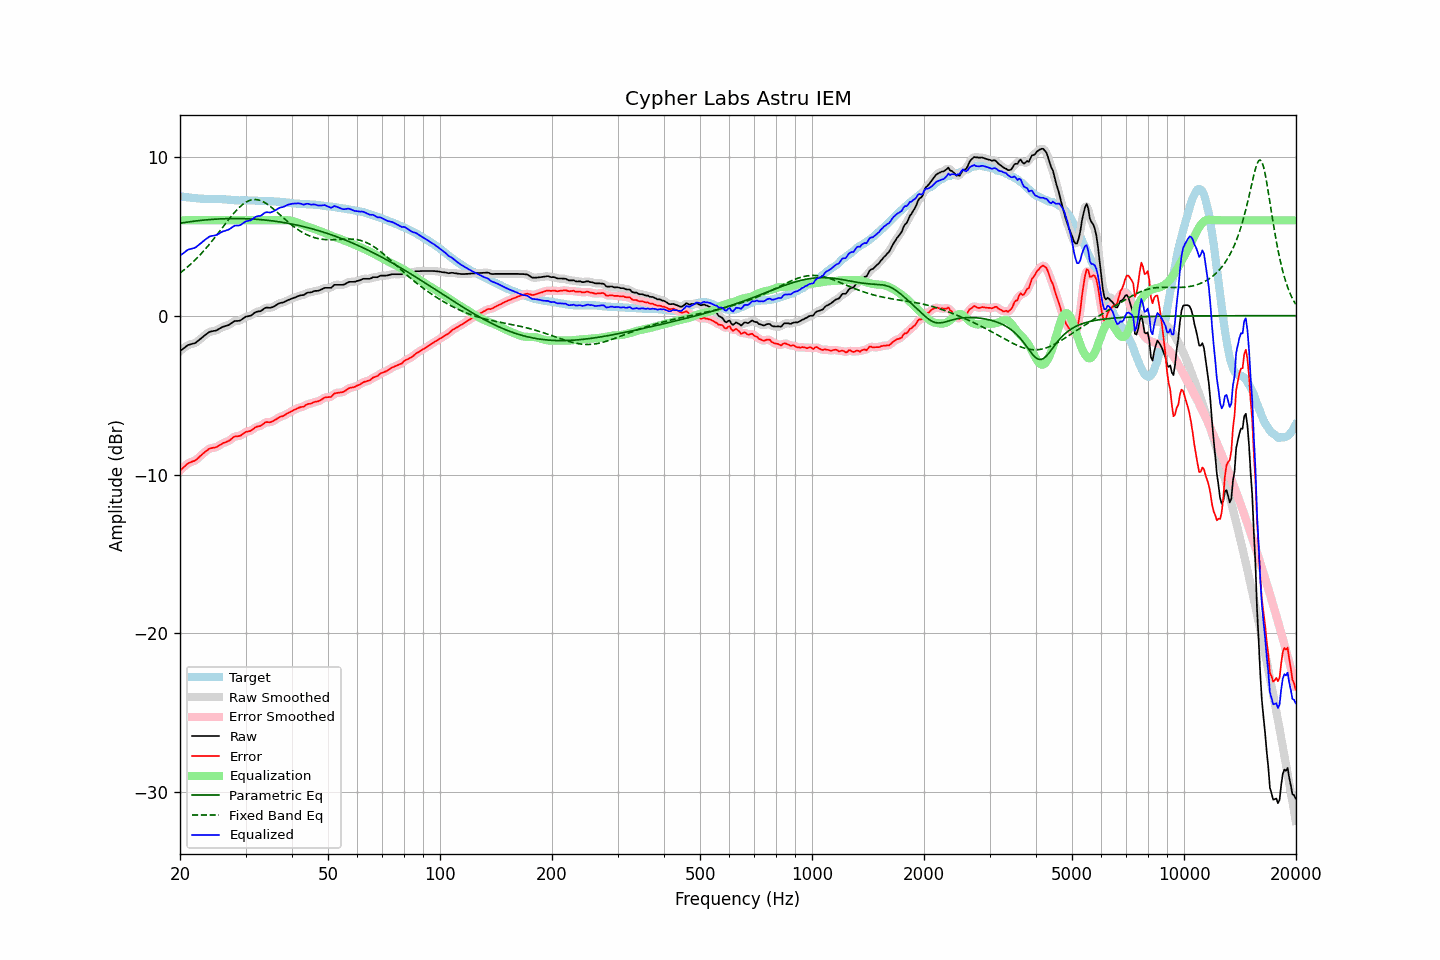

Data behind this chart, as committed beside it:
frequency, raw, error, smoothed, error_smoothed, equalization, parametric_eq, fixed_band_eq, equalized_raw, equalized_smoothed, target
20.00, -2.23, -9.75, -2.24, -9.75, 6.00, 5.81, 2.68, 3.77, 3.76, 7.51
20.20, -2.15, -9.66, -2.15, -9.65, 6.00, 5.83, 2.76, 3.85, 3.85, 7.50
20.40, -2.08, -9.56, -2.07, -9.56, 6.00, 5.85, 2.84, 3.92, 3.93, 7.48
20.61, -2.00, -9.48, -2.00, -9.47, 6.00, 5.86, 2.92, 4.00, 4.00, 7.47
20.81, -1.92, -9.37, -1.92, -9.38, 6.00, 5.88, 3.01, 4.08, 4.08, 7.45
21.02, -1.85, -9.29, -1.86, -9.31, 6.00, 5.89, 3.09, 4.15, 4.14, 7.44
21.23, -1.82, -9.25, -1.82, -9.25, 6.00, 5.91, 3.18, 4.18, 4.18, 7.43
21.44, -1.79, -9.21, -1.79, -9.21, 6.00, 5.92, 3.27, 4.21, 4.21, 7.42
21.66, -1.76, -9.16, -1.77, -9.18, 6.00, 5.93, 3.37, 4.24, 4.23, 7.40
21.87, -1.74, -9.14, -1.73, -9.13, 6.00, 5.95, 3.46, 4.26, 4.27, 7.40
22.09, -1.69, -9.08, -1.68, -9.07, 6.00, 5.96, 3.56, 4.31, 4.32, 7.39
22.31, -1.60, -8.98, -1.61, -8.99, 6.00, 5.97, 3.67, 4.40, 4.39, 7.38
22.54, -1.52, -8.89, -1.52, -8.89, 6.00, 5.98, 3.77, 4.48, 4.48, 7.37
22.76, -1.44, -8.80, -1.44, -8.80, 6.00, 5.99, 3.88, 4.56, 4.56, 7.36
22.99, -1.35, -8.71, -1.35, -8.71, 6.00, 6.00, 3.99, 4.65, 4.65, 7.36
23.22, -1.27, -8.62, -1.27, -8.62, 6.00, 6.01, 4.10, 4.73, 4.73, 7.35
23.45, -1.19, -8.54, -1.19, -8.54, 6.00, 6.02, 4.22, 4.81, 4.81, 7.35
23.69, -1.12, -8.47, -1.11, -8.46, 6.00, 6.03, 4.34, 4.88, 4.89, 7.35
23.92, -1.04, -8.39, -1.05, -8.40, 6.00, 6.04, 4.46, 4.96, 4.95, 7.35
24.16, -1.00, -8.35, -1.01, -8.35, 6.00, 6.05, 4.58, 5.00, 4.99, 7.35
24.40, -0.98, -8.33, -0.98, -8.32, 6.00, 6.06, 4.71, 5.02, 5.02, 7.34
24.65, -0.96, -8.31, -0.97, -8.31, 6.00, 6.06, 4.83, 5.04, 5.03, 7.34
24.89, -0.95, -8.29, -0.94, -8.29, 6.00, 6.07, 4.96, 5.05, 5.06, 7.34
25.14, -0.91, -8.25, -0.91, -8.25, 6.00, 6.08, 5.09, 5.09, 5.09, 7.34
25.39, -0.85, -8.19, -0.85, -8.19, 6.00, 6.08, 5.22, 5.15, 5.15, 7.34
25.65, -0.79, -8.12, -0.79, -8.13, 6.00, 6.09, 5.35, 5.21, 5.21, 7.33
25.91, -0.73, -8.06, -0.74, -8.07, 6.00, 6.09, 5.49, 5.27, 5.26, 7.33
26.16, -0.69, -8.01, -0.69, -8.02, 6.00, 6.10, 5.62, 5.31, 5.31, 7.32
26.43, -0.66, -7.98, -0.66, -7.98, 6.00, 6.10, 5.75, 5.34, 5.34, 7.32
26.69, -0.63, -7.94, -0.63, -7.94, 6.00, 6.10, 5.88, 5.37, 5.37, 7.31
26.96, -0.60, -7.90, -0.59, -7.89, 6.00, 6.11, 6.01, 5.40, 5.41, 7.30
27.23, -0.54, -7.84, -0.54, -7.83, 6.00, 6.11, 6.14, 5.46, 5.46, 7.30
27.50, -0.47, -7.76, -0.47, -7.75, 6.00, 6.11, 6.27, 5.53, 5.53, 7.28
27.77, -0.40, -7.67, -0.40, -7.68, 6.00, 6.11, 6.39, 5.60, 5.60, 7.27
28.05, -0.34, -7.60, -0.36, -7.62, 6.00, 6.11, 6.50, 5.66, 5.64, 7.26
28.33, -0.33, -7.59, -0.34, -7.59, 6.00, 6.11, 6.62, 5.67, 5.66, 7.26
28.62, -0.33, -7.59, -0.33, -7.58, 6.00, 6.11, 6.72, 5.67, 5.67, 7.26
28.90, -0.32, -7.57, -0.31, -7.57, 6.00, 6.11, 6.82, 5.68, 5.69, 7.25
29.19, -0.27, -7.53, -0.27, -7.52, 6.00, 6.11, 6.91, 5.73, 5.73, 7.26
29.48, -0.20, -7.46, -0.20, -7.45, 6.00, 6.10, 7.00, 5.80, 5.80, 7.25
29.78, -0.12, -7.38, -0.13, -7.38, 6.00, 6.10, 7.07, 5.88, 5.87, 7.25
30.08, -0.06, -7.31, -0.07, -7.33, 6.00, 6.10, 7.14, 5.94, 5.93, 7.25
30.38, -0.04, -7.29, -0.04, -7.29, 6.00, 6.09, 7.19, 5.96, 5.96, 7.25
30.68, -0.02, -7.27, -0.02, -7.27, 6.00, 6.09, 7.24, 5.98, 5.98, 7.25
30.99, -0.00, -7.25, 0.01, -7.23, 6.00, 6.09, 7.27, 6.00, 6.01, 7.25
31.30, 0.07, -7.18, 0.07, -7.17, 6.00, 6.08, 7.29, 6.07, 6.07, 7.24
31.61, 0.15, -7.09, 0.14, -7.10, 6.00, 6.07, 7.30, 6.15, 6.14, 7.24
31.93, 0.22, -7.02, 0.21, -7.03, 6.00, 6.07, 7.30, 6.22, 6.21, 7.24
32.24, 0.25, -6.98, 0.24, -6.99, 6.00, 6.06, 7.29, 6.25, 6.24, 7.23
32.57, 0.27, -6.96, 0.27, -6.96, 6.00, 6.05, 7.27, 6.27, 6.27, 7.23
32.89, 0.28, -6.95, 0.29, -6.93, 6.00, 6.04, 7.24, 6.28, 6.29, 7.22
33.22, 0.34, -6.88, 0.35, -6.87, 6.00, 6.03, 7.20, 6.34, 6.35, 7.22
33.55, 0.42, -6.80, 0.42, -6.80, 6.00, 6.03, 7.15, 6.42, 6.42, 7.22
33.89, 0.49, -6.72, 0.47, -6.74, 6.00, 6.02, 7.10, 6.49, 6.47, 7.21
34.23, 0.51, -6.70, 0.50, -6.70, 6.00, 6.00, 7.03, 6.51, 6.50, 7.20
34.57, 0.50, -6.70, 0.50, -6.70, 6.00, 5.99, 6.96, 6.50, 6.50, 7.20
34.92, 0.49, -6.71, 0.50, -6.70, 6.00, 5.98, 6.89, 6.49, 6.50, 7.20
35.27, 0.52, -6.68, 0.52, -6.68, 6.00, 5.97, 6.81, 6.52, 6.52, 7.20
35.62, 0.56, -6.63, 0.56, -6.63, 6.00, 5.96, 6.72, 6.56, 6.56, 7.19
35.97, 0.61, -6.57, 0.61, -6.57, 6.00, 5.94, 6.64, 6.61, 6.61, 7.18
... 635 more rows
